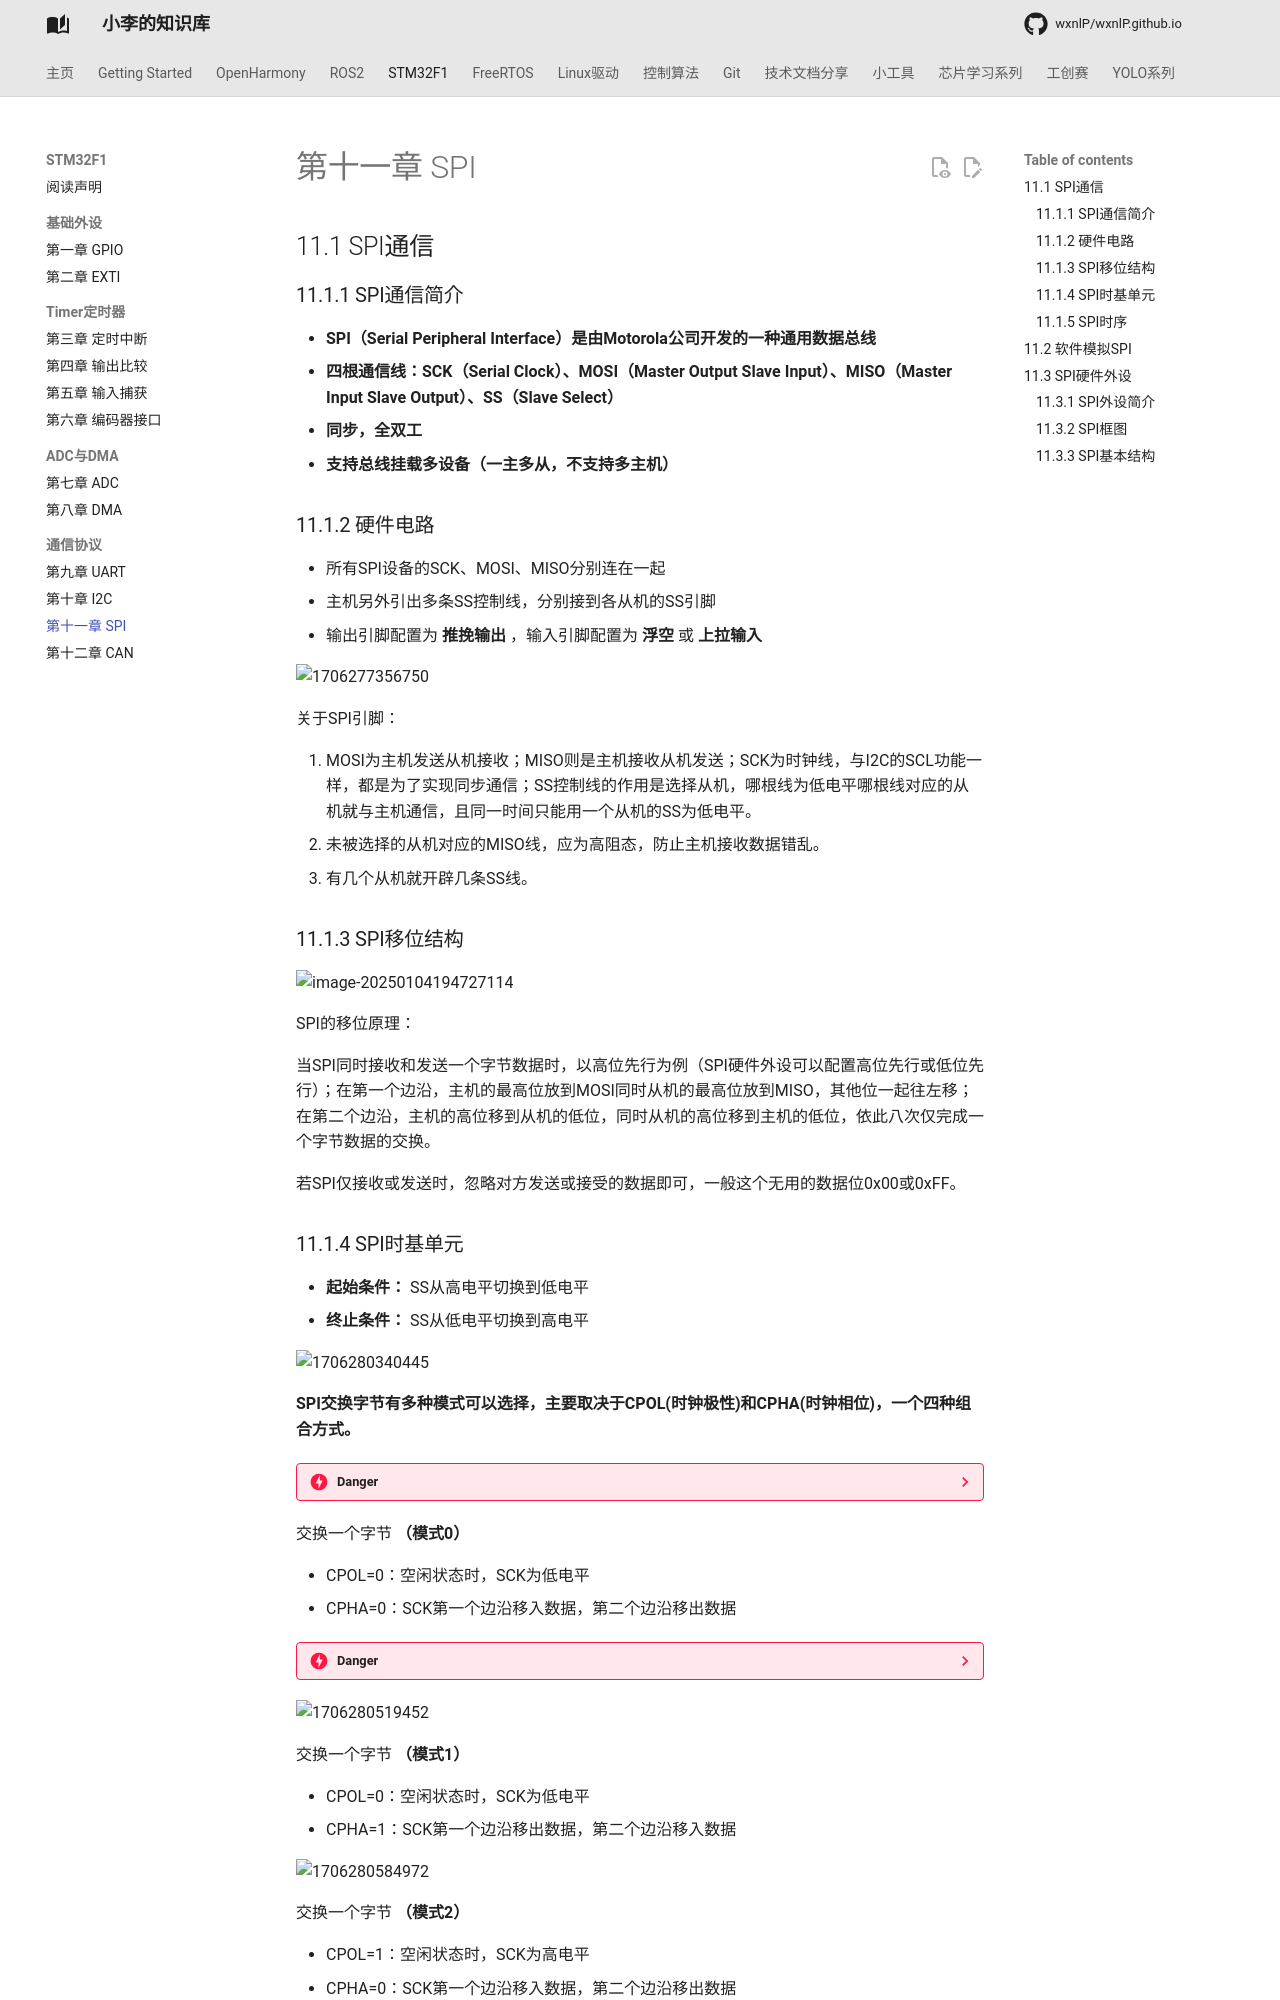

repository: wxnlP/wxnlP.github.io · page: study/STM32/11.SPI通信/index.html · generator: mkdocs

---
comments: true
---


## 11.1 SPI通信

### 11.1.1 SPI通信简介

- **SPI（Serial Peripheral Interface）是由Motorola公司开发的一种通用数据总线**
- **四根通信线：SCK（Serial Clock）、MOSI（Master Output Slave Input）、MISO（Master Input Slave Output）、SS（Slave Select）**
- **同步，全双工**
- **支持总线挂载多设备（一主多从，不支持多主机）**

### 11.1.2 硬件电路

- 所有SPI设备的SCK、MOSI、MISO分别连在一起
- 主机另外引出多条SS控制线，分别接到各从机的SS引脚
- 输出引脚配置为 **推挽输出** ，输入引脚配置为 **浮空** 或 **上拉输入**

![1706277356750](https://tonmoon.obs.cn-east-3.myhuaweicloud.com/img/tonmoon/1706277356750.png)

关于SPI引脚：

1. MOSI为主机发送从机接收；MISO则是主机接收从机发送；SCK为时钟线，与I2C的SCL功能一样，都是为了实现同步通信；SS控制线的作用是选择从机，哪根线为低电平哪根线对应的从机就与主机通信，且同一时间只能用一个从机的SS为低电平。
2. 未被选择的从机对应的MISO线，应为高阻态，防止主机接收数据错乱。
3. 有几个从机就开辟几条SS线。

### 11.1.3 SPI移位结构

![image-20250104194727114](https://tonmoon.obs.cn-east-3.myhuaweicloud.com/img/tonmoon/image-20250104194727114.png)

SPI的移位原理：

当SPI同时接收和发送一个字节数据时，以高位先行为例（SPI硬件外设可以配置高位先行或低位先行）；在第一个边沿，主机的最高位放到MOSI同时从机的最高位放到MISO，其他位一起往左移；在第二个边沿，主机的高位移到从机的低位，同时从机的高位移到主机的低位，依此八次仅完成一个字节数据的交换。

若SPI仅接收或发送时，忽略对方发送或接受的数据即可，一般这个无用的数据位0x00或0xFF。
